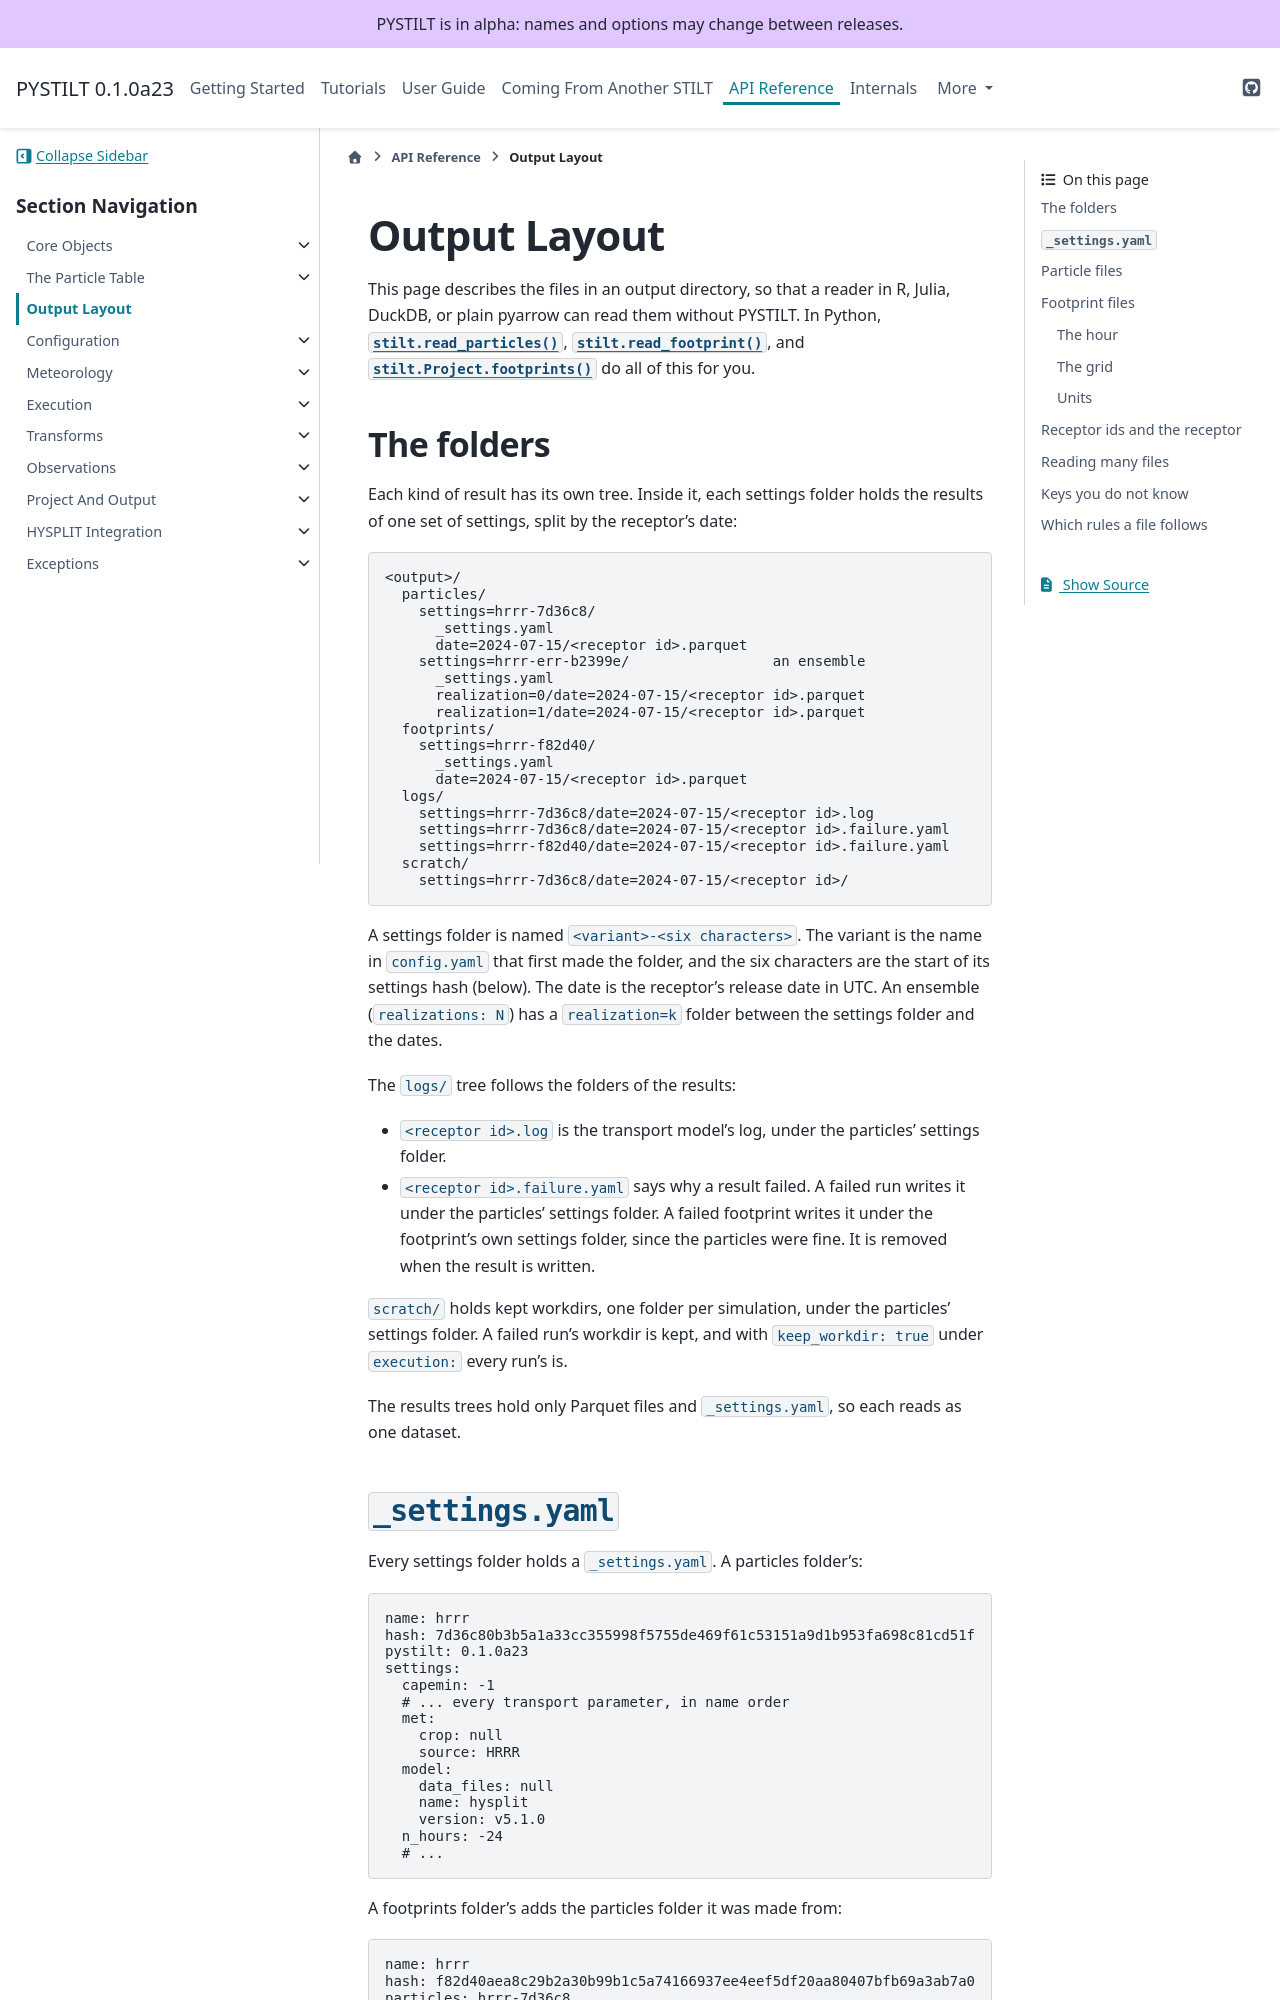

repository: jmineau/PYSTILT · page: 0.1.0a23/reference/layout.html · generator: sphinx

Output Layout
=============

This page describes the files in an output directory, so that a reader in
R, Julia, DuckDB, or plain pyarrow can read them without PYSTILT. In Python,
:func:`stilt.read_particles`, :func:`stilt.read_footprint`, and
:meth:`stilt.Project.footprints` do all of this for you.

The folders
-----------

Each kind of result has its own tree: ``particles/`` for what the transport
model wrote, and one named for each stage of the project, which is what is
made from a simulation's results afterward. The footprint is a stage, and
its tree is ``footprint/``. Inside a tree, each settings folder holds the
results of one set of settings, split by the release's date:

.. code-block:: text

   <output>/
     particles/
       settings=hrrr-7d36c8/
         _settings.yaml
         date=2024-07-15/<release id>.parquet
       settings=hrrr-err-b2399e/                 an ensemble
         _settings.yaml
         realization=0/date=2024-07-15/<release id>.parquet
         realization=1/date=2024-07-15/<release id>.parquet
     footprint/
       settings=hrrr-f82d40/
         _settings.yaml
         date=2024-07-15/<release id>.parquet
     logs/
       settings=hrrr-7d36c8/date=2024-07-15/<release id>.log
       settings=hrrr-7d36c8/date=2024-07-15/<release id>.failure.yaml
       settings=hrrr-f82d40/date=2024-07-15/<release id>.failure.yaml
     scratch/
       settings=hrrr-7d36c8/date=2024-07-15/<release id>/

A settings folder is named ``<variant>-<six characters>``. The variant is
the name in ``config.yaml`` that first made the folder, and the six
characters are the start of its settings hash (below). The date is the
release's release date in UTC. An ensemble (``realizations: N``) has a
``realization=k`` folder between the settings folder and the dates.

The ``logs/`` tree follows the folders of the results:

- ``<release id>.log`` is the transport model's log, under the particles'
  settings folder.
- ``<release id>.failure.yaml`` says why a result failed, and at which
  ``stage``. A failed run writes it under the particles' settings folder,
  with ``stage: particles``. A failed footprint writes it under the
  footprint's own settings folder, with ``stage: footprint``, since the
  particles were fine. It is removed when the result is written.

``scratch/`` holds kept workdirs, one folder per simulation, under the
particles' settings folder. A failed run's workdir is kept, and with
``keep_workdir: true`` under ``execution:`` every run's is.

The ``particles/`` and ``footprint/`` trees hold only Parquet files and
``_settings.yaml``, so each reads as one dataset. A stage from another
package has a tree under its own name, with files in the format and with
the extension that stage chooses.

A simulation is complete when the model's output file exists, and so does
the file of every stage its variant uses: for a variant with a footprint,
the particle file and the footprint file. A footprint with no cells is
still a file (below), so it is complete.
